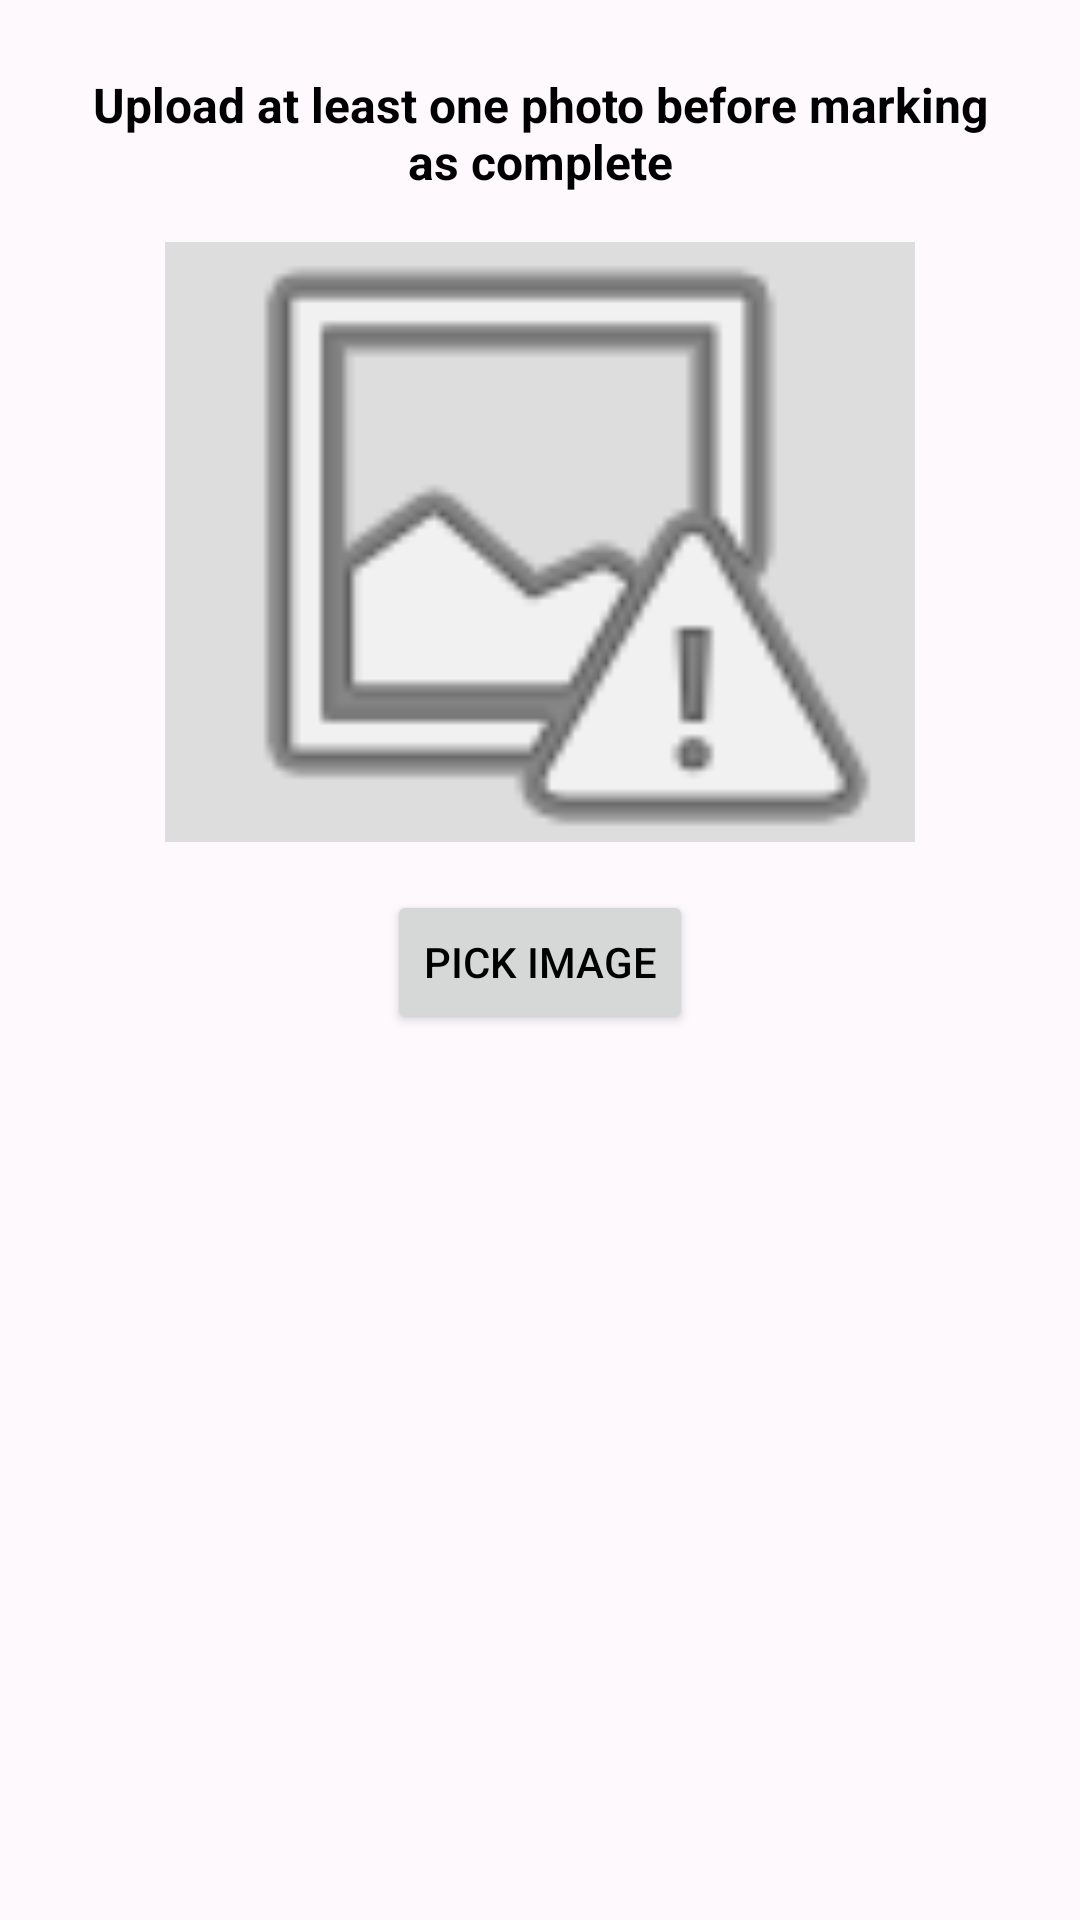

Produce the Android XML layout that renders to this screen, including the resource entries it uses.
<!-- AndroidManifest.xml: application theme Theme.StuLogAndroidApp -->
<!-- res/layout/dialog_upload_photo.xml -->
<?xml version="1.0" encoding="utf-8"?>
<LinearLayout xmlns:android="http://schemas.android.com/apk/res/android"
    android:orientation="vertical"
    android:padding="24dp"
    android:layout_width="match_parent"
    android:layout_height="match_parent"
    android:gravity="center_horizontal">

    <TextView
        android:id="@+id/uploadTitle"
        android:layout_width="wrap_content"
        android:layout_height="wrap_content"
        android:text="Upload at least one photo before marking as complete"
        android:textSize="16sp"
        android:textStyle="bold"
        android:paddingBottom="16dp"
        android:gravity="center" />

    <ImageView
        android:id="@+id/confirmationImage"
        android:layout_width="250dp"
        android:layout_height="200dp"
        android:scaleType="centerCrop"
        android:background="#DDDDDD"
        android:src="@android:drawable/ic_menu_report_image" />

    <Button
        android:id="@+id/pickImageButton"
        android:layout_width="wrap_content"
        android:layout_height="wrap_content"
        android:text="Pick Image"
        android:layout_marginTop="16dp" />

</LinearLayout>
<!-- resources referenced by this layout -->
<resources>
  <style name="Theme.StuLogAndroidApp" parent="Theme.MaterialComponents.DayNight.NoActionBar">
          <item name="windowActionBar">false</item>
          <item name="windowNoTitle">true</item>
  
          
          <item name="colorPrimary">#66344C</item> 
          <item name="colorPrimaryVariant">#CA9CE1</item> 
          <item name="colorOnPrimary">#FFFFFF</item>
  
          
          <item name="colorSecondary">#664F69</item> 
          <item name="colorOnSecondary">#FFFFFF</item>
  
          
          <item name="android:windowBackground">#FDF9FD</item> 
          <item name="colorSurface">#9A7B9A</item> 
          <item name="colorOnSurface">#000000</item>
  
          
          <item name="android:textColor">#000000</item>
  
          
          <item name="materialButtonStyle">@style/Widget.MaterialComponents.Button</item>
      </style>
</resources>
